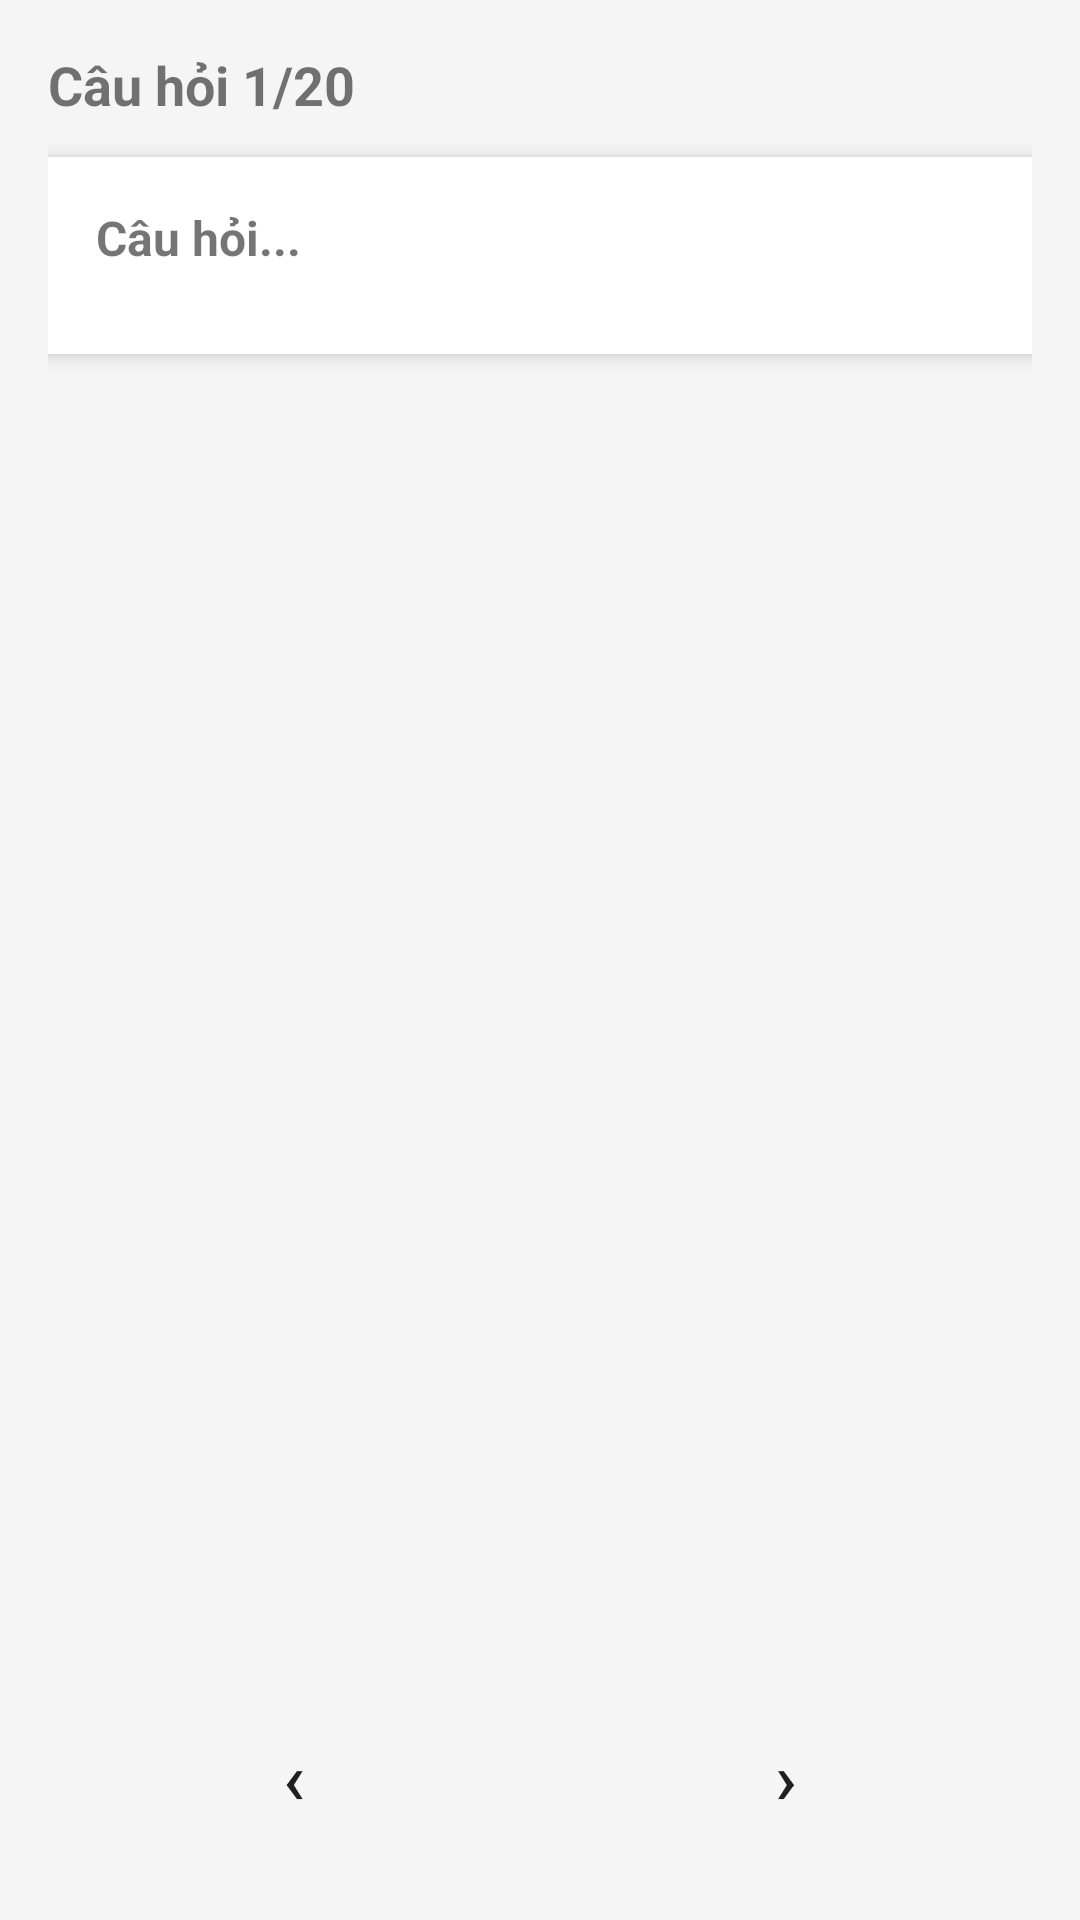

This screen was rendered from an Android layout file. Write that file and the resources it references.
<!-- AndroidManifest.xml: application theme Theme.BangLaiXe -->
<!-- res/layout/activity_deadline_questions.xml -->
<?xml version="1.0" encoding="utf-8"?>
<RelativeLayout xmlns:android="http://schemas.android.com/apk/res/android"
    android:layout_width="match_parent"
    android:layout_height="match_parent"
    android:padding="16dp"
    android:background="#F5F5F5">

    <TextView
        android:id="@+id/txtQuestionIndex"
        android:text="Câu hỏi 1/20"
        android:textSize="18sp"
        android:textStyle="bold"
        android:layout_width="wrap_content"
        android:layout_height="wrap_content"/>

    <LinearLayout
        android:id="@+id/cardQuestion"
        android:orientation="vertical"
        android:layout_below="@id/txtQuestionIndex"
        android:layout_width="match_parent"
        android:layout_height="wrap_content"
        android:background="@android:color/white"
        android:elevation="4dp"
        android:padding="16dp"
        android:layout_marginTop="12dp"
        android:clipToOutline="true">

        <TextView
            android:id="@+id/txtQuestion"
            android:text="Câu hỏi..."
            android:textSize="16sp"
            android:textStyle="bold"
            android:layout_width="match_parent"
            android:layout_height="wrap_content"
            android:paddingBottom="12dp"/>

        <RadioGroup
            android:id="@+id/rgOptions"
            android:orientation="vertical"
            android:layout_width="match_parent"
            android:layout_height="wrap_content"/>

        <TextView
            android:id="@+id/txtExplanation"
            android:text=""
            android:textSize="14sp"
            android:layout_marginTop="12dp"
            android:visibility="gone"
            android:layout_width="match_parent"
            android:layout_height="wrap_content"/>
    </LinearLayout>

    <LinearLayout
        android:id="@+id/layoutButtons"
        android:orientation="horizontal"
        android:gravity="center"
        android:layout_alignParentBottom="true"
        android:layout_width="match_parent"
        android:layout_height="wrap_content"
        android:paddingTop="8dp"
        android:paddingBottom="8dp">

        <Button
            android:id="@+id/btnPrev"
            android:text="‹"
            android:textSize="24sp"
            android:background="@android:color/transparent"
            android:layout_width="0dp"
            android:layout_weight="1"
            android:layout_height="wrap_content"/>

        <Button
            android:id="@+id/btnNext"
            android:text="›"
            android:textSize="24sp"
            android:background="@android:color/transparent"
            android:layout_width="0dp"
            android:layout_weight="1"
            android:layout_height="wrap_content"/>
    </LinearLayout>
</RelativeLayout>
<!-- resources referenced by this layout -->
<resources>
  <style name="Theme.BangLaiXe" parent="Base.Theme.BangLaiXe" />
  <style name="Base.Theme.BangLaiXe" parent="Theme.MaterialComponents.DayNight.NoActionBar">
          
          
      </style>
</resources>
